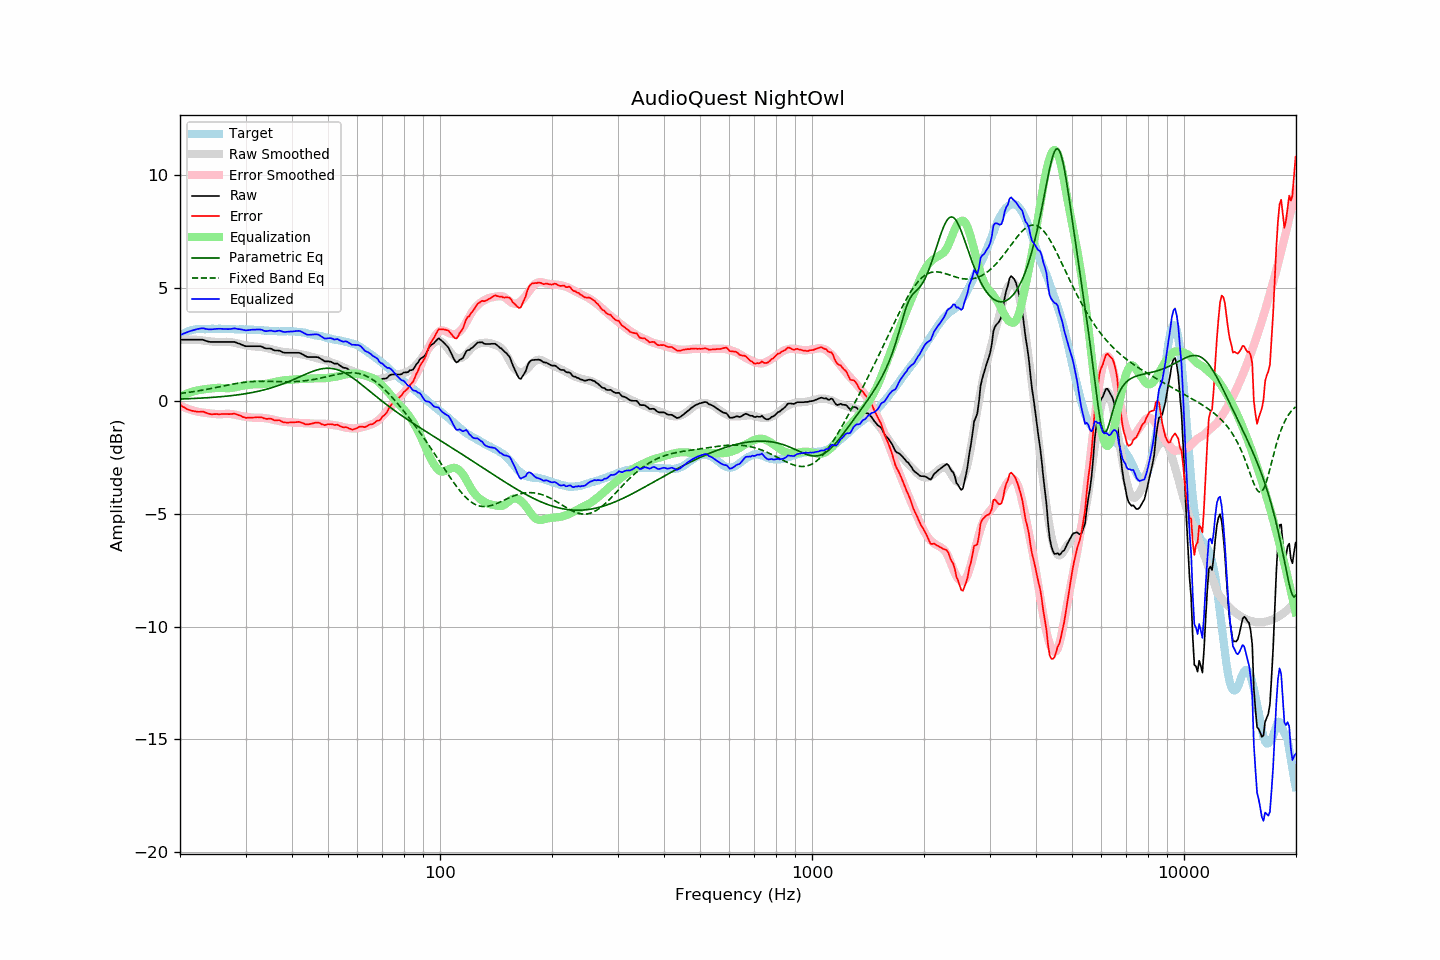

Source data for this figure (header and first rows):
frequency, raw, error, smoothed, error_smoothed, equalization, parametric_eq, fixed_band_eq, equalized_raw, equalized_smoothed, target
20.00, 2.72, -0.16, 2.71, -0.20, 0.20, 0.09, 0.33, 2.92, 2.91, 2.88
20.20, 2.72, -0.21, 2.71, -0.23, 0.23, 0.09, 0.34, 2.95, 2.95, 2.93
20.40, 2.72, -0.26, 2.72, -0.26, 0.26, 0.09, 0.35, 2.98, 2.98, 2.98
20.61, 2.72, -0.29, 2.72, -0.29, 0.29, 0.10, 0.36, 3.01, 3.02, 3.01
20.81, 2.72, -0.34, 2.72, -0.32, 0.32, 0.10, 0.37, 3.04, 3.05, 3.06
21.02, 2.72, -0.38, 2.73, -0.35, 0.35, 0.10, 0.38, 3.07, 3.07, 3.10
21.23, 2.72, -0.40, 2.73, -0.37, 0.37, 0.10, 0.39, 3.09, 3.10, 3.12
21.44, 2.72, -0.42, 2.73, -0.40, 0.40, 0.11, 0.40, 3.11, 3.12, 3.14
21.66, 2.72, -0.44, 2.72, -0.42, 0.42, 0.11, 0.41, 3.14, 3.14, 3.16
21.87, 2.72, -0.45, 2.72, -0.44, 0.44, 0.11, 0.42, 3.16, 3.16, 3.17
22.09, 2.72, -0.47, 2.72, -0.46, 0.46, 0.12, 0.43, 3.17, 3.17, 3.19
22.31, 2.72, -0.48, 2.71, -0.47, 0.47, 0.12, 0.45, 3.19, 3.19, 3.20
22.54, 2.72, -0.48, 2.71, -0.49, 0.49, 0.12, 0.46, 3.21, 3.19, 3.20
22.76, 2.72, -0.48, 2.70, -0.50, 0.50, 0.13, 0.47, 3.22, 3.20, 3.20
22.99, 2.72, -0.47, 2.69, -0.51, 0.51, 0.13, 0.48, 3.23, 3.20, 3.18
23.22, 2.70, -0.49, 2.68, -0.52, 0.52, 0.14, 0.50, 3.22, 3.20, 3.18
23.45, 2.67, -0.51, 2.67, -0.53, 0.53, 0.14, 0.51, 3.20, 3.20, 3.18
23.69, 2.65, -0.54, 2.66, -0.54, 0.54, 0.15, 0.52, 3.19, 3.20, 3.19
23.92, 2.63, -0.56, 2.65, -0.55, 0.55, 0.15, 0.54, 3.18, 3.20, 3.19
24.16, 2.62, -0.58, 2.64, -0.56, 0.56, 0.16, 0.55, 3.17, 3.20, 3.20
24.40, 2.62, -0.59, 2.63, -0.56, 0.56, 0.16, 0.56, 3.18, 3.20, 3.21
24.65, 2.62, -0.58, 2.63, -0.57, 0.57, 0.17, 0.58, 3.19, 3.20, 3.20
24.89, 2.62, -0.58, 2.62, -0.58, 0.58, 0.17, 0.59, 3.20, 3.20, 3.20
25.14, 2.62, -0.58, 2.62, -0.58, 0.58, 0.18, 0.61, 3.20, 3.20, 3.20
25.39, 2.62, -0.59, 2.61, -0.59, 0.59, 0.18, 0.62, 3.20, 3.20, 3.21
25.65, 2.62, -0.59, 2.62, -0.59, 0.59, 0.19, 0.64, 3.20, 3.20, 3.20
25.91, 2.62, -0.58, 2.62, -0.58, 0.58, 0.19, 0.65, 3.20, 3.20, 3.19
26.16, 2.62, -0.57, 2.62, -0.58, 0.58, 0.20, 0.67, 3.19, 3.20, 3.19
26.43, 2.62, -0.57, 2.62, -0.57, 0.57, 0.21, 0.68, 3.19, 3.20, 3.19
26.69, 2.62, -0.57, 2.63, -0.57, 0.57, 0.22, 0.70, 3.19, 3.19, 3.19
26.96, 2.62, -0.58, 2.62, -0.57, 0.57, 0.22, 0.71, 3.19, 3.19, 3.20
27.23, 2.62, -0.58, 2.62, -0.57, 0.57, 0.23, 0.72, 3.19, 3.19, 3.20
27.50, 2.62, -0.58, 2.61, -0.58, 0.58, 0.24, 0.74, 3.20, 3.19, 3.20
27.77, 2.62, -0.57, 2.59, -0.59, 0.59, 0.25, 0.75, 3.21, 3.19, 3.18
28.05, 2.62, -0.56, 2.58, -0.60, 0.60, 0.26, 0.76, 3.22, 3.18, 3.18
28.33, 2.59, -0.58, 2.56, -0.62, 0.62, 0.26, 0.78, 3.20, 3.18, 3.17
28.62, 2.56, -0.61, 2.55, -0.63, 0.63, 0.27, 0.79, 3.19, 3.18, 3.17
28.90, 2.54, -0.64, 2.53, -0.65, 0.65, 0.28, 0.80, 3.19, 3.18, 3.18
29.19, 2.51, -0.66, 2.51, -0.66, 0.66, 0.29, 0.81, 3.17, 3.18, 3.17
29.48, 2.48, -0.71, 2.50, -0.68, 0.68, 0.30, 0.82, 3.16, 3.17, 3.18
29.78, 2.45, -0.72, 2.48, -0.69, 0.69, 0.32, 0.83, 3.14, 3.17, 3.17
30.08, 2.43, -0.75, 2.47, -0.70, 0.70, 0.33, 0.84, 3.13, 3.17, 3.18
30.38, 2.43, -0.74, 2.46, -0.71, 0.71, 0.34, 0.85, 3.14, 3.17, 3.17
30.68, 2.43, -0.74, 2.45, -0.72, 0.72, 0.35, 0.85, 3.15, 3.17, 3.17
30.99, 2.43, -0.74, 2.44, -0.73, 0.73, 0.36, 0.86, 3.16, 3.16, 3.16
31.30, 2.43, -0.73, 2.43, -0.74, 0.74, 0.38, 0.86, 3.16, 3.16, 3.16
31.61, 2.43, -0.73, 2.42, -0.74, 0.74, 0.39, 0.87, 3.17, 3.16, 3.16
31.93, 2.43, -0.73, 2.42, -0.74, 0.74, 0.41, 0.87, 3.17, 3.15, 3.16
32.24, 2.43, -0.72, 2.41, -0.74, 0.74, 0.42, 0.87, 3.17, 3.15, 3.14
32.57, 2.43, -0.72, 2.41, -0.74, 0.74, 0.44, 0.87, 3.17, 3.14, 3.15
32.89, 2.43, -0.72, 2.40, -0.74, 0.74, 0.45, 0.88, 3.17, 3.14, 3.15
33.22, 2.41, -0.73, 2.39, -0.75, 0.75, 0.47, 0.88, 3.16, 3.14, 3.13
33.55, 2.37, -0.76, 2.38, -0.75, 0.75, 0.49, 0.88, 3.12, 3.13, 3.13
33.89, 2.34, -0.78, 2.36, -0.76, 0.76, 0.51, 0.87, 3.10, 3.12, 3.12
34.23, 2.33, -0.80, 2.35, -0.77, 0.77, 0.53, 0.87, 3.10, 3.12, 3.12
34.57, 2.33, -0.78, 2.33, -0.78, 0.78, 0.55, 0.87, 3.11, 3.11, 3.11
34.92, 2.33, -0.78, 2.31, -0.80, 0.80, 0.57, 0.87, 3.12, 3.11, 3.11
35.27, 2.31, -0.80, 2.29, -0.81, 0.81, 0.59, 0.87, 3.12, 3.11, 3.10
35.62, 2.27, -0.83, 2.27, -0.83, 0.83, 0.61, 0.87, 3.10, 3.10, 3.10
35.97, 2.24, -0.86, 2.25, -0.84, 0.84, 0.63, 0.86, 3.08, 3.10, 3.10
... 635 more rows
